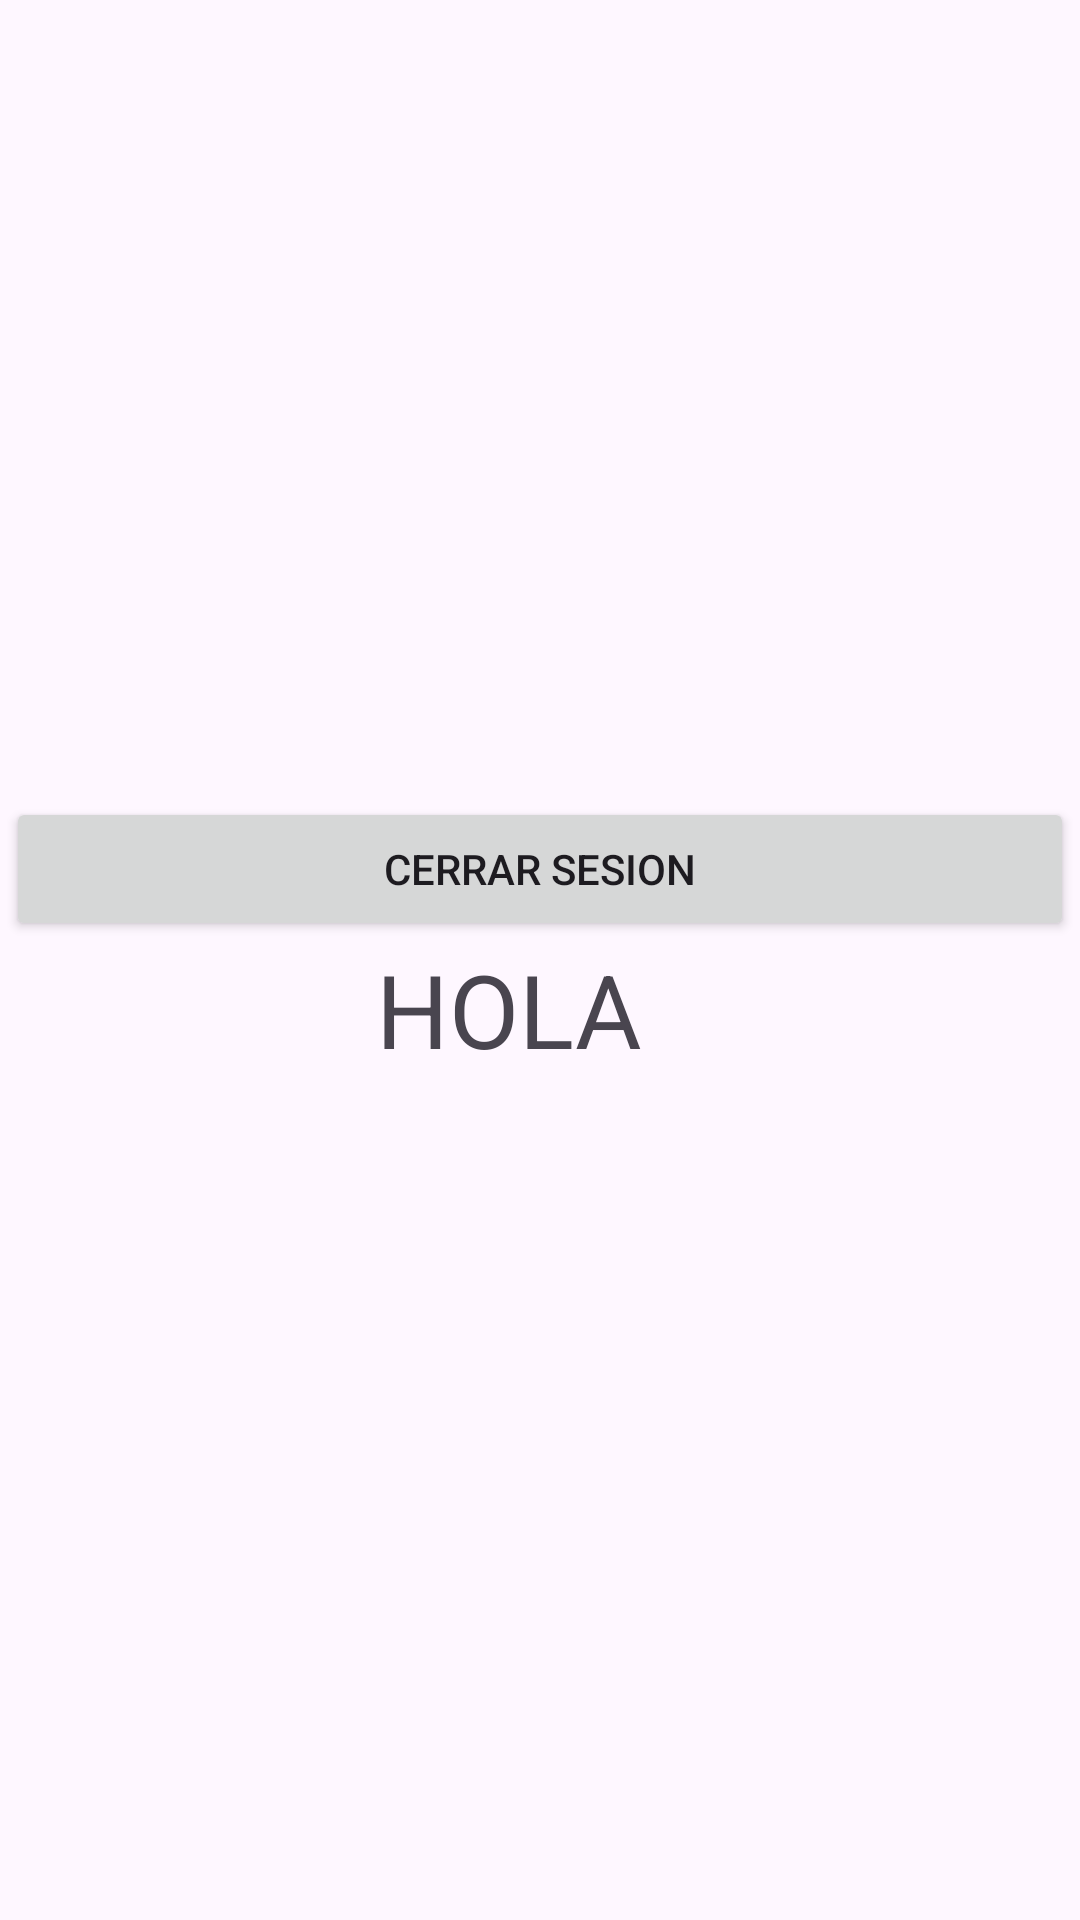

Android layout source for this screen:
<!-- AndroidManifest.xml: application theme Theme.AcCoffee -->
<!-- res/layout/activity_hello.xml -->
<?xml version="1.0" encoding="utf-8"?>
<androidx.constraintlayout.widget.ConstraintLayout xmlns:android="http://schemas.android.com/apk/res/android"
    xmlns:app="http://schemas.android.com/apk/res-auto"
    xmlns:tools="http://schemas.android.com/tools"
    android:layout_width="match_parent"
    android:layout_height="match_parent"
    tools:context=".HELLO">

    <LinearLayout
        android:layout_width="356dp"
        android:layout_height="631dp"
        android:gravity="center"
        android:orientation="vertical"
        app:layout_constraintBottom_toBottomOf="parent"
        app:layout_constraintEnd_toEndOf="parent"
        app:layout_constraintStart_toStartOf="parent"
        app:layout_constraintTop_toTopOf="parent">

        <Button
            android:id="@+id/btnCerrarSesion"
            android:layout_width="match_parent"
            android:layout_height="wrap_content"
            android:onClick="cerrarSesion"
            android:text="@string/btn_cerrar_sesion" />

        <TextView
            android:id="@+id/textView"
            android:layout_width="109dp"
            android:layout_height="61dp"
            android:text="HOLA"
            android:textSize="34sp" />
    </LinearLayout>

</androidx.constraintlayout.widget.ConstraintLayout>
<!-- resources referenced by this layout -->
<resources>
  <string name="btn_cerrar_sesion">Cerrar Sesion</string>
  <style name="Theme.AcCoffee" parent="Base.Theme.AcCoffee" />
  <style name="Base.Theme.AcCoffee" parent="Theme.Material3.DayNight.NoActionBar">
          
          
      </style>
</resources>
